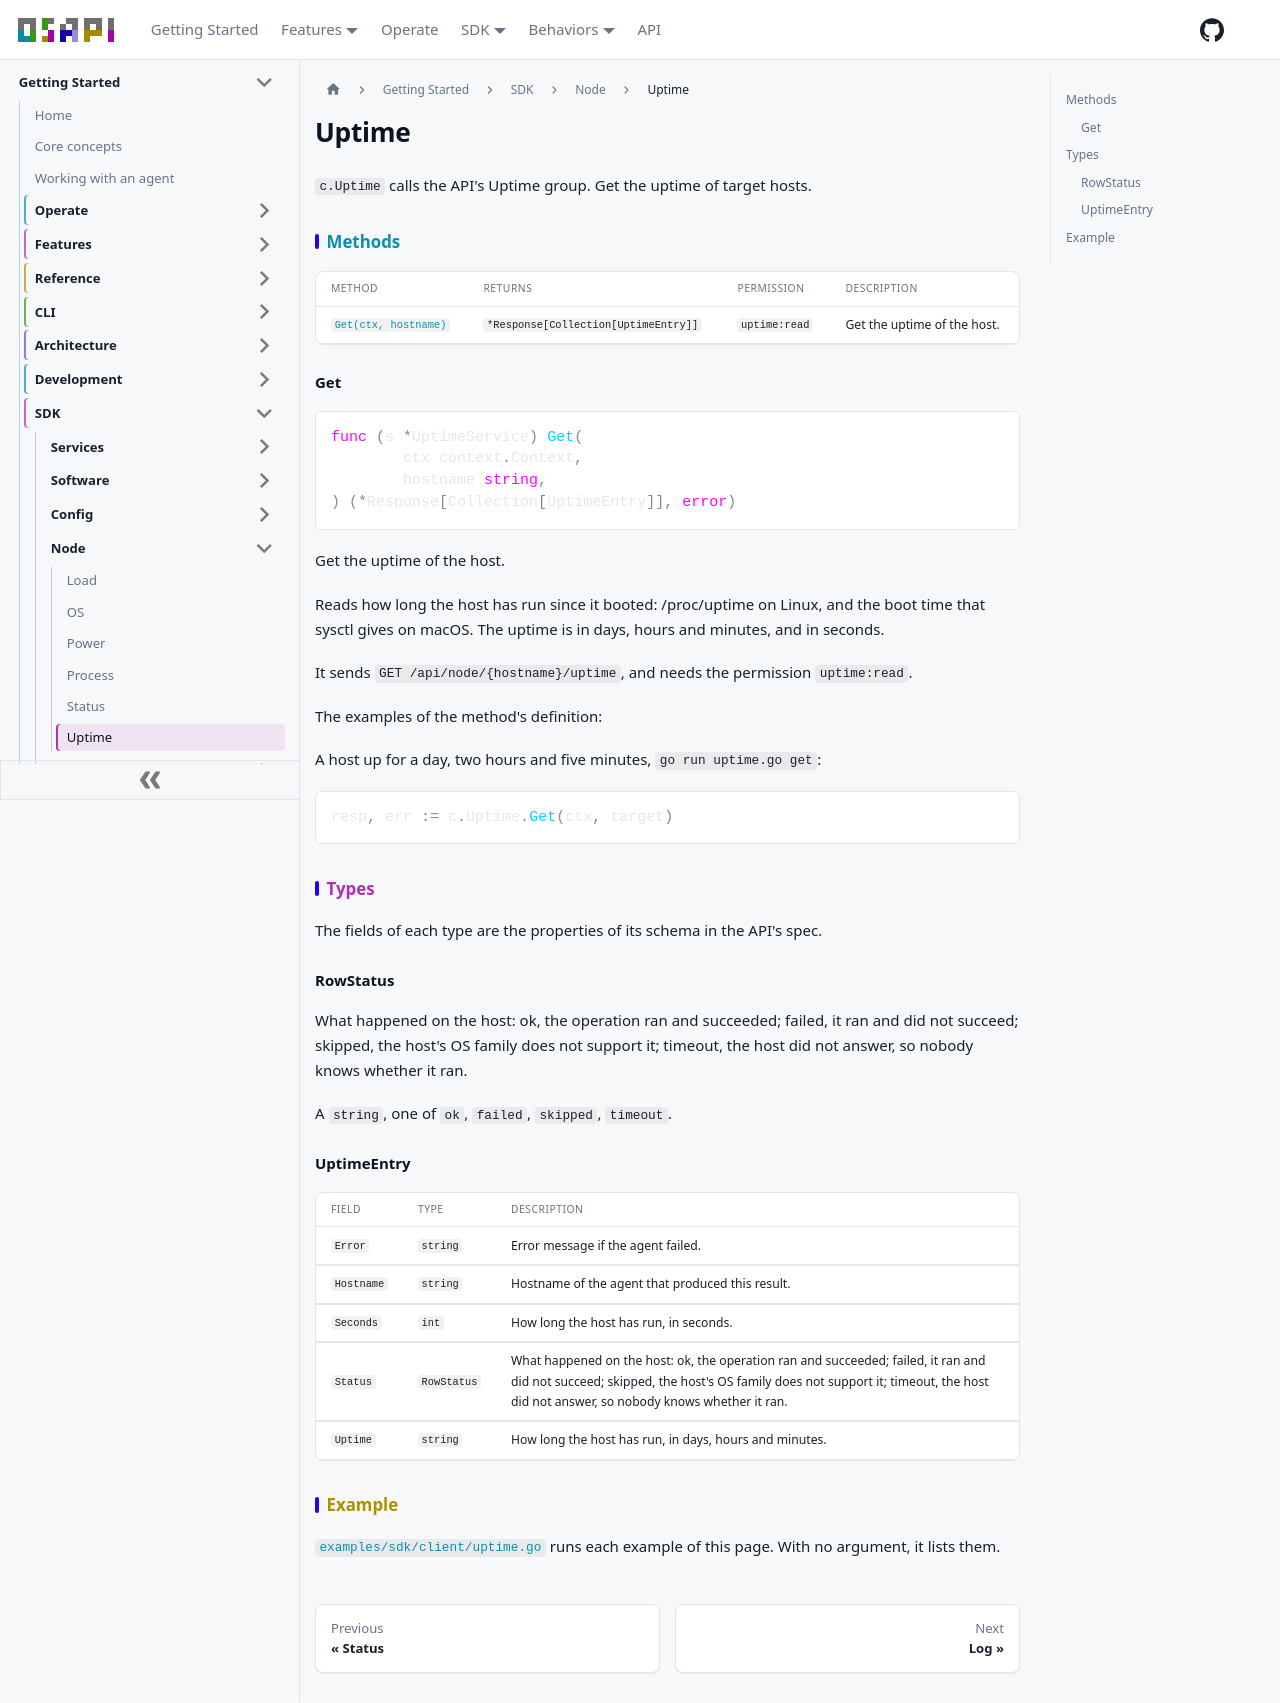

repository: osapi-io/osapi · page: sidebar/sdk/node/uptime.html · generator: docusaurus

---
title: Uptime
---

<!-- Code generated by internal/sdk/gen. DO NOT EDIT. -->

# Uptime

`c.Uptime` calls the API's Uptime group. Get the uptime of target hosts.

## Methods

| Method                       | Returns                              | Permission    | Description                 |
| ---------------------------- | ------------------------------------ | ------------- | --------------------------- |
| [`Get(ctx, hostname)`](#get) | `*Response[Collection[UptimeEntry]]` | `uptime:read` | Get the uptime of the host. |

### Get

```go
func (s *UptimeService) Get(
	ctx context.Context,
	hostname string,
) (*Response[Collection[UptimeEntry]], error)
```

Get the uptime of the host.

Reads how long the host has run since it booted: /proc/uptime on Linux, and the
boot time that sysctl gives on macOS. The uptime is in days, hours and minutes,
and in seconds.

It sends `GET /api/node/{hostname}/uptime`, and needs the permission
`uptime:read`.

The examples of the method's definition:

A host up for a day, two hours and five minutes, `go run uptime.go get`:

```go
resp, err := c.Uptime.Get(ctx, target)
```

## Types

The fields of each type are the properties of its schema in the API's spec.

### RowStatus

What happened on the host: ok, the operation ran and succeeded; failed, it ran
and did not succeed; skipped, the host's OS family does not support it; timeout,
the host did not answer, so nobody knows whether it ran.

A `string`, one of `ok`, `failed`, `skipped`, `timeout`.

### UptimeEntry

| Field      | Type        | Description                                                                                                                                                                                                              |
| ---------- | ----------- | ------------------------------------------------------------------------------------------------------------------------------------------------------------------------------------------------------------------------ |
| `Error`    | `string`    | Error message if the agent failed.                                                                                                                                                                                       |
| `Hostname` | `string`    | Hostname of the agent that produced this result.                                                                                                                                                                         |
| `Seconds`  | `int`       | How long the host has run, in seconds.                                                                                                                                                                                   |
| `Status`   | `RowStatus` | What happened on the host: ok, the operation ran and succeeded; failed, it ran and did not succeed; skipped, the host's OS family does not support it; timeout, the host did not answer, so nobody knows whether it ran. |
| `Uptime`   | `string`    | How long the host has run, in days, hours and minutes.                                                                                                                                                                   |

## Example

[`examples/sdk/client/uptime.go`](https://github.com/osapi-io/osapi/blob/main/examples/sdk/client/uptime.go)
runs each example of this page. With no argument, it lists them.
